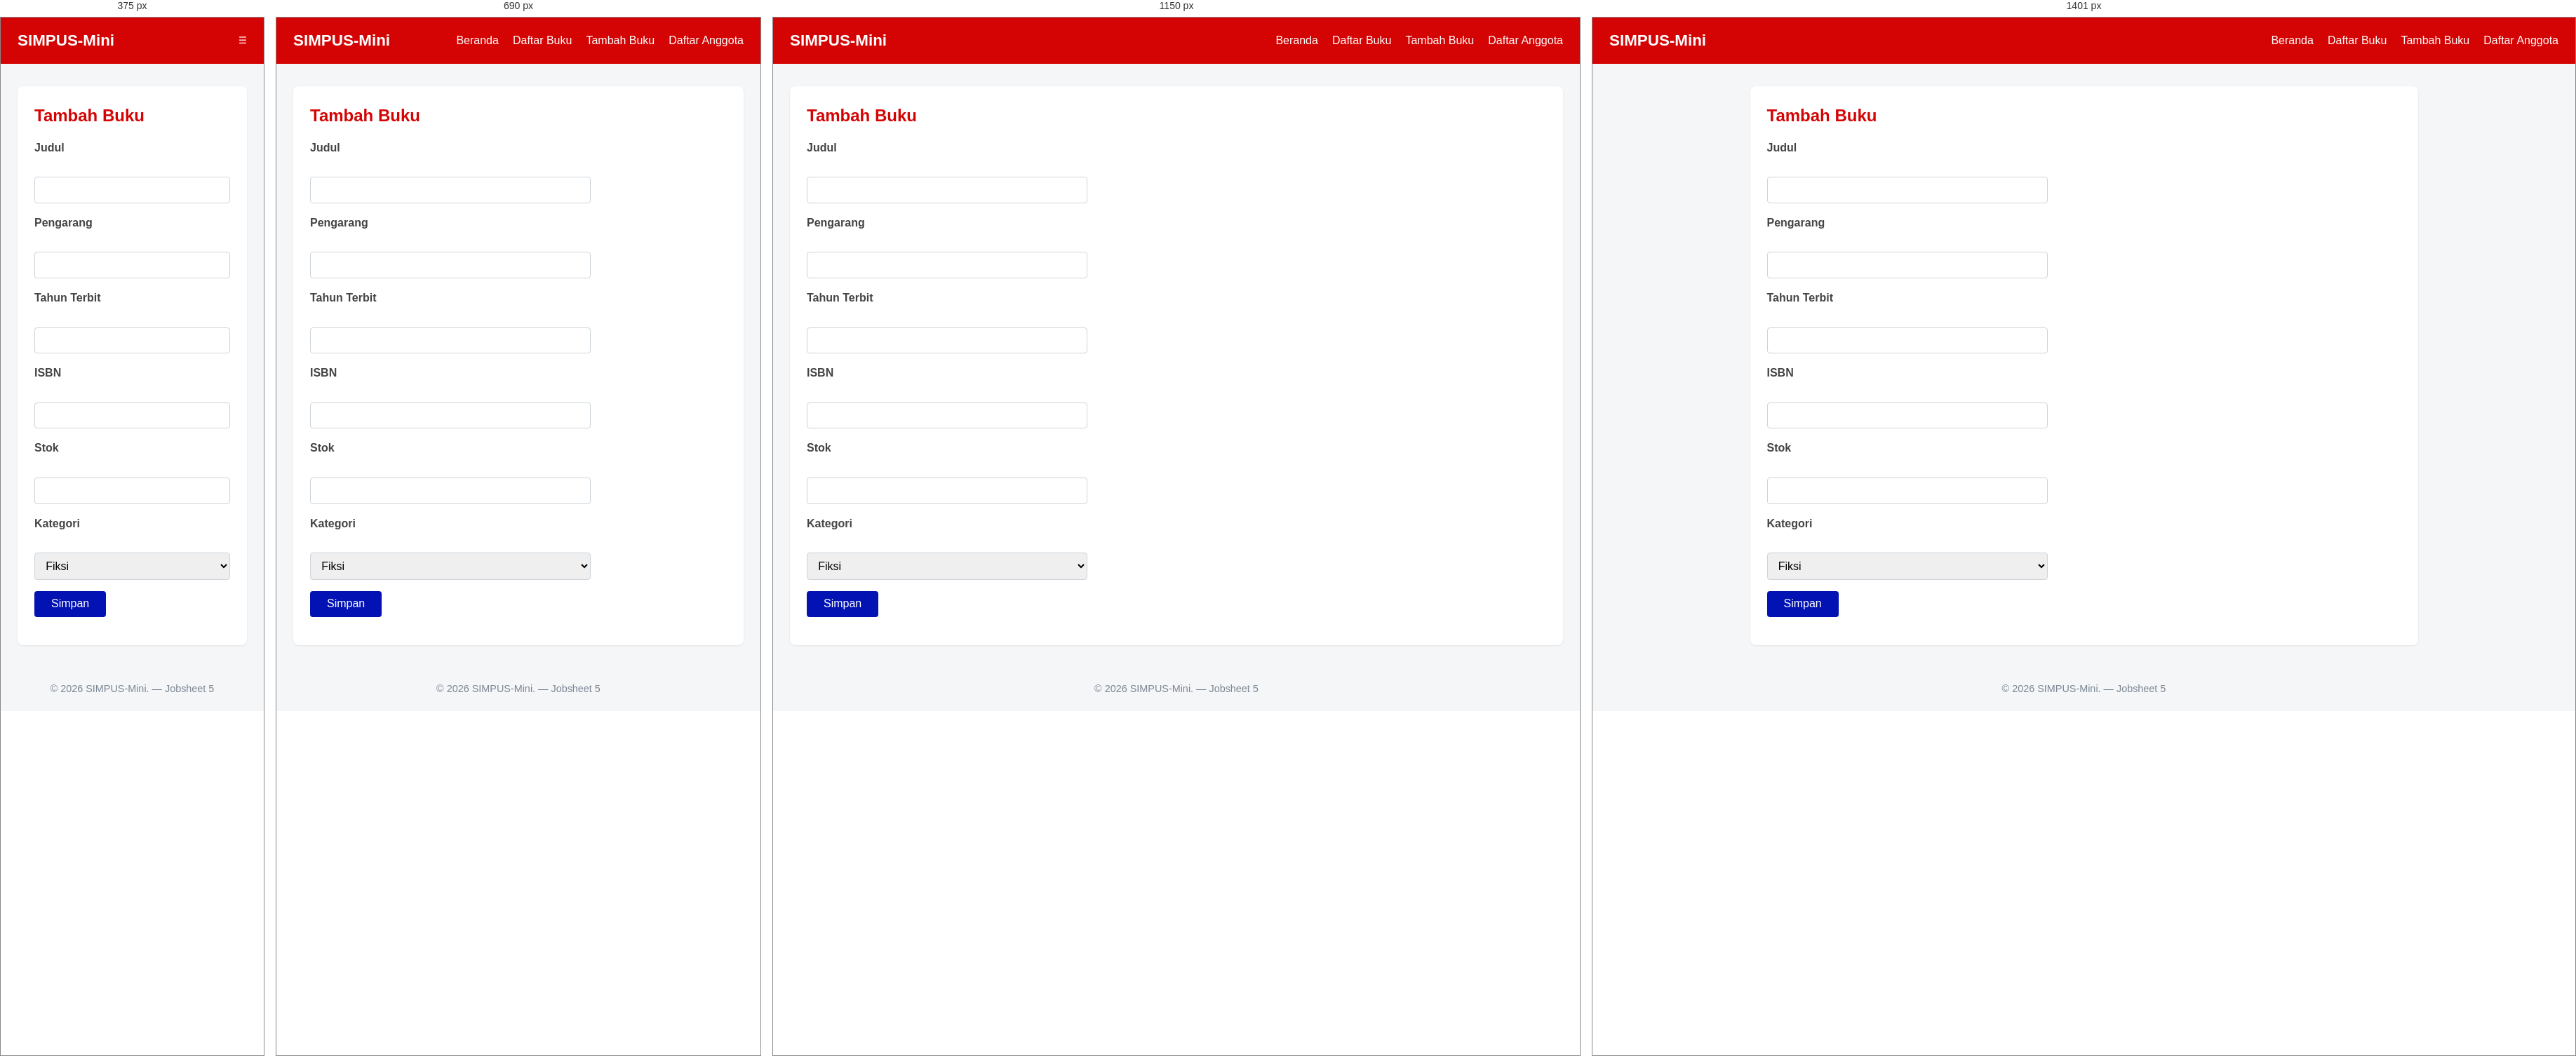
Rendered at 375 px, 690 px, 1150 px and 1401 px, left to right.

<!-- file: tambah.html -->
<!DOCTYPE html>
<html lang="id">

<head>
    <meta charset="UTF-8">
    <meta name="viewport" content="width=device-width, initial-scale=1.0">
    <title>SIMPUS-Mini | Tambah Buku</title>
    <link rel="stylesheet" href="../assets/css/style.css">
</head>

<body>
    <header>
        <h1>SIMPUS-Mini</h1>
        <button type="button" id="nav-toggle-btn" class="nav-toggle-label" aria-label="Menu">&#9776;</button>
        <nav>
            <ul>
                <li><a href="../index.html">Beranda</a></li>
                <li><a href="list.html">Daftar Buku</a></li>
                <li><a href="tambah.html">Tambah Buku</a></li>
                <li><a href="../anggota/list.html">Daftar Anggota</a></li>
            </ul>
        </nav>
    </header>

    <main>
        <section>
            <h2>Tambah Buku</h2>
            <form id="form-tambah">
                <p>
                    <label for="judul">Judul</label><br>
                    <input type="text" id="judul" name="judul" required>
                </p>
                <p>
                    <label for="pengarang">Pengarang</label><br>
                    <input type="text" id="pengarang" name="pengarang" required>
                </p>
                <p>
                    <label for="tahun">Tahun Terbit</label><br>
                    <input type="number" id="tahun" name="tahun" min="1900" max="2026" required>
                </p>
                <p>
                    <label for="isbn">ISBN</label><br>
                    <input type="text" id="isbn" name="isbn">
                </p>
                <p>
                    <label for="stok">Stok</label><br>
                    <input type="number" id="stok" name="stok" min="0" required>
                </p>
                <p>
                    <label for="kategori">Kategori</label><br>
                    <select id="kategori" name="kategori">
                        <option value="fiksi">Fiksi</option>
                        <option value="non-fiksi">Non-Fiksi</option>
                        <option value="referensi">Referensi</option>
                    </select>
                </p>
                <p>
                    <button type="submit">Simpan</button>
                </p>
            </form>
        </section>
    </main>

    <footer>
        <p>&copy; 2026 SIMPUS-Mini. &mdash; Jobsheet 5</p>
    </footer>
    <script src="../assets/js/app.js"></script>
</body>

</html>

/* @media block from style.css */
@media (max-width: 1400px) {
    main {
        max-width: 100%;
    }
}

/* @media block from style.css */
@media (max-width: 900px) {
    main section:nth-of-type(2) {
        grid-template-columns: repeat(2, 1fr);
    }
}

/* @media block from style.css */
@media (max-width: 480px) {
    header {
        position: relative;
    }

    .nav-toggle-label {
        display: block;
    }

    header nav {
        opacity: 0;
        visibility: hidden;
        width: 100%;
        order: 3;
        margin-top: 0;
        max-height: 0;
        transition: all 0.5s ease-in-out;
    }

    header nav.nav-open {
        margin-top: 1rem;
        opacity: 1;
        visibility: visible;
        max-height: 300px;
    }

    header nav ul {
        flex-direction: column;
        gap: 0.75rem;
    }

    main section:nth-of-type(2) {
        grid-template-columns: 1fr;
    }

    form input,
    form select {
        max-width: 100%;
    }
}